Run: headless pygame with SDL's dummy video driver; simulated clock (each Clock.tick advances the game by its frame time, no real sleeping); random seed 0; keys injected as events and as key.get_pressed() state; mouse plan: one left click at the window centre at the start of phase 2, then a move to the lower-right quarter at the start of phase 3.
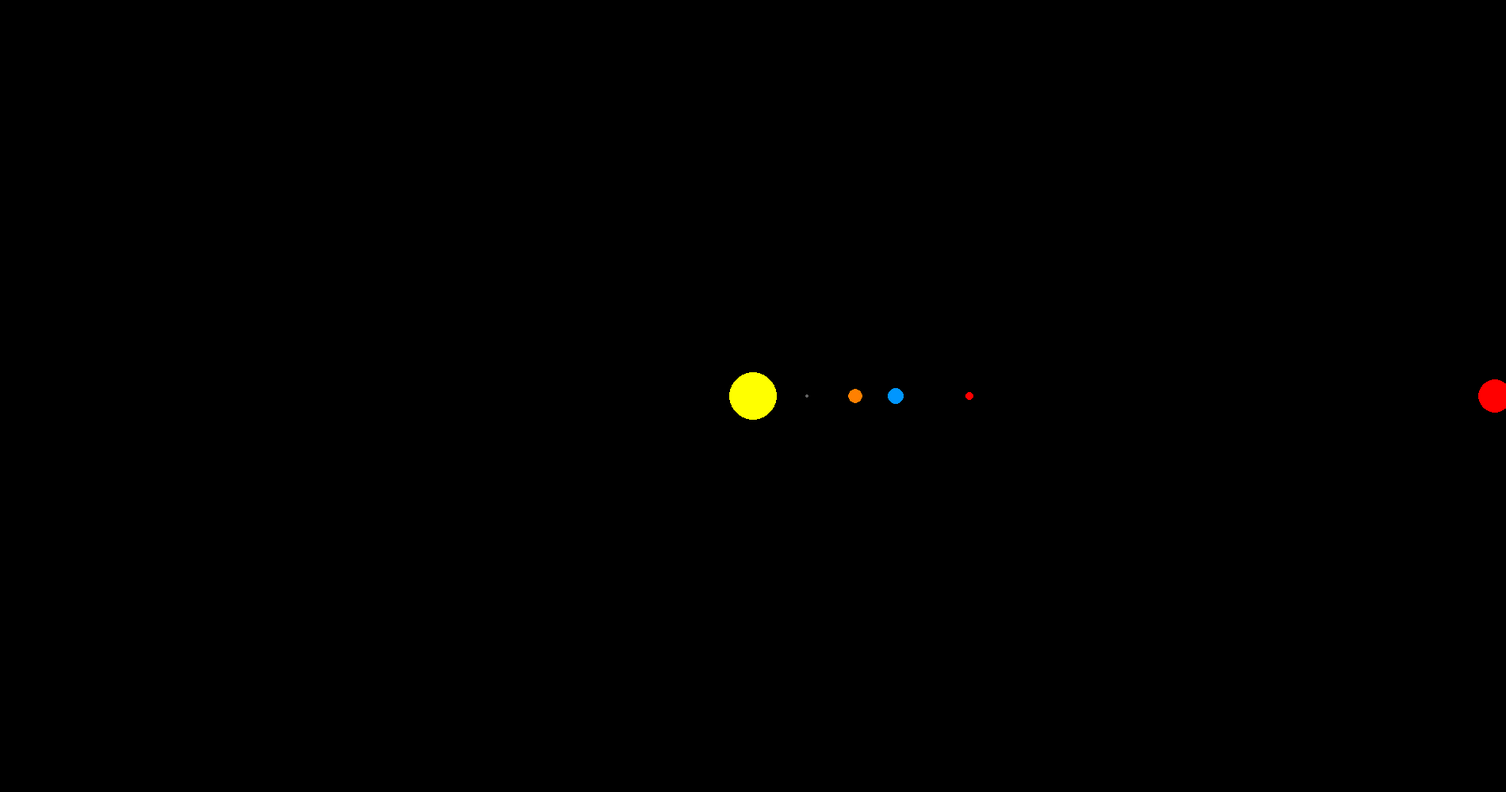
Frame 1 of 4 · flips 1–60 · no input
Frame 2 of 4 · flips 61–180 · clicked the window centre · tapped SPACE, RETURN · held RIGHT (→), D · screen unchanged from frame 1, image omitted
Frame 3 of 4 · flips 181–300 · moved the mouse to the lower-right quarter · held DOWN (↓), S · screen unchanged from frame 2, image omitted
Frame 4 of 4 · flips 301–420 · held LEFT (←), A, UP (↑), W · screen unchanged from frame 3, image omitted

The pygame program that drew these frames:

import pygame
import math

pygame.init()

WIDTH, HEIGHT = 1900, 1000
WIN = pygame.display.set_mode((WIDTH, HEIGHT))
pygame.display.set_caption("Solar system")

WHITE = (255, 255, 255)
YELLOW = (255, 255, 0)
LIGHT_BLUE = (0, 150, 255)
RED = (255, 0, 0)
GREY = (100, 100, 100)
ORANGE = (255, 128, 0)

class Planet:
    AU = 149.6e6 * 1000
    G = 6.67e-11
    SCALE = 180 / AU # scale factor 100 PIXELS = 1 AU
    TIMESTEP = 3600*24 # 1 day in seconds

    def __init__(self, x, y, radius, color, mass):
        self.x = x
        self.y = y
        self.radius = radius
        self.mass = mass
        self.color = color

        self.orbit = []
        self.sun = False
        self.distance_to_sun = 0

        self.x_vel = 0
        self.y_vel = 0
    
    def draw(self, win, scale, offset_x, offset_y):
        x = (self.x * scale) + WIDTH / 2 + offset_x
        y = (self.y * scale) + HEIGHT / 2 + offset_y
        adjusted_radius = max(1, round(self.radius * scale / Planet.SCALE))
        if adjusted_radius > 0 and 0 <= x <= WIDTH and 0 <= y <= HEIGHT:  # Only draw if within screen bounds
            pygame.draw.circle(win, self.color, (int(x), int(y)), adjusted_radius)

def main():
    run = True
    clock = pygame.time.Clock()
    scale = Planet.SCALE
    offset_x, offset_y = 0, 0
    min_scale = 0.1
    dragging = False
    last_mouse_pos = None

    sun = Planet(0, 0, 30, YELLOW, 1.98892 * 10**30)
    mercury = Planet(0.38 * Planet.AU, 0, 2, GREY, 3.302 * 10**23)
    venus = Planet(0.72 * Planet.AU, 0, 9, ORANGE, 4.867 * 10**24)
    earth = Planet(Planet.AU, 0, 10, LIGHT_BLUE, 5.972 * 10**24)
    mars = Planet(1.52 * Planet.AU, 0, 5, RED, 6.39 * 10**23)
    jupiter = Planet(5.20 * Planet.AU, 0, 21, RED, 1.898 * 10**27)
    saturn = Planet(9.58 * Planet.AU, 0, 19, RED, 5.68 * 10**26)
    uranus = Planet(19.14 * Planet.AU, 0, 14, RED, 8.68 * 10**25)
    neptune = Planet(30.20 * Planet.AU, 0, 13, RED, 1.02 * 10**26)
    sun.sun = True
    planets = [sun, mercury, venus, earth, mars, jupiter, saturn, uranus, neptune]

    while run:
        clock.tick(60)
        WIN.fill((0, 0, 0))
        for event in pygame.event.get():
            if event.type == pygame.QUIT:
                run = False
            elif event.type == pygame.MOUSEBUTTONDOWN:
                if event.button == 1:  # Left mouse button
                    dragging = True
                    last_mouse_pos = pygame.mouse.get_pos()
                elif event.button == 4:  # Scroll up to zoom in
                    scale *= 1.1
                elif event.button == 5:  # Scroll down to zoom out
                    scale /= 1.1
                    if scale < min_scale:  # Prevent scale from becoming too small
                        scale = min_scale
            elif event.type == pygame.MOUSEBUTTONUP:
                if event.button == 1:  # Left mouse button
                    dragging = False
            elif event.type == pygame.MOUSEMOTION and dragging:
                mouse_x, mouse_y = pygame.mouse.get_pos()
                if last_mouse_pos is not None:
                    dx = mouse_x - last_mouse_pos[0]
                    dy = mouse_y - last_mouse_pos[1]
                    offset_x += dx
                    offset_y += dy
                last_mouse_pos = (mouse_x, mouse_y)
        
        for planet in planets:
            planet.draw(WIN, scale, offset_x, offset_y)
        
        pygame.display.update()
    pygame.quit()

main()
